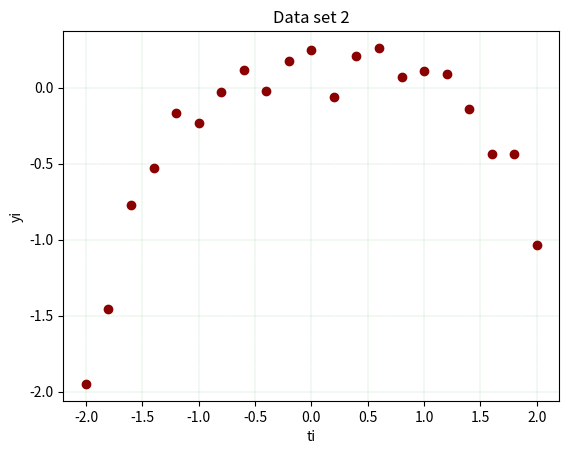

Python code for this plot:
import numpy as np
import math
ti = list(np.arange(-2, 2.2, 0.2))  #-2 den 2 ye 0.2 aralıklarla
yi = [-1.9499, -1.4558, -0.7719, -0.5323, -0.1693, -0.2355, -0.0295, 0.1154, -0.0216, 0.1753, 0.2485, -0.0652, 0.2044, 0.2604, 0.0669, 0.1113, 0.0886, -0.1445, -0.4356, -0.4396, -1.0387]
import matplotlib.pyplot as plt
plt.scatter(ti, yi, color="darkred")
plt.xlabel("ti")
plt.ylabel("yi")
plt.title("Data set 2")
plt.grid(color="green", linestyle="--", linewidth=0.1)
plt.show()